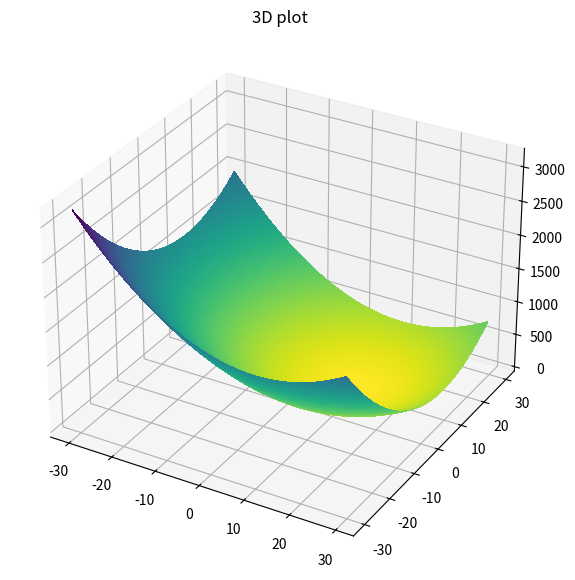
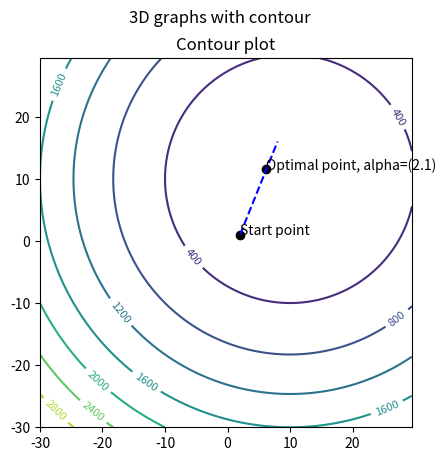

The script that saved these images, in order:
import numpy as np
import matplotlib.pyplot as plt
import scipy as sci


def f1(x, y):
    return (x - 10) ** 2 + (y - 10) ** 2


def plot3D(Func, xlimit, ylimit, title="3D plot"):

    fig = plt.figure(figsize=(18, 7))
    ax = fig.add_subplot(1, 1, 1, projection="3d")
    # x and y axis
    x = np.arange(-xlimit, xlimit, 0.5)
    y = np.arange(-ylimit, ylimit, 0.5)
    X, Y = np.meshgrid(x, y)
    Z = Func(X, Y)
    plt.title(title)
    surf = ax.plot_surface(X, Y, Z, rstride=1, cstride=1, linewidth=0, antialiased=False, cmap="viridis_r")


def plotContour(Func, xlimit, ylimit, title="Contour plot"):

    fig = plt.figure(figsize=plt.figaspect(1))
    ax = fig.add_subplot(1, 1, 1)
    x = np.arange(-xlimit, xlimit, 0.5)
    y = np.arange(-ylimit, ylimit, 0.5)
    X, Y = np.meshgrid(x, y)
    Z = Func(X, Y)
    cp = ax.contour(X, Y, Z)
    plt.clabel(cp, fontsize=8)
    plt.title(title)
    plt.suptitle("3D graphs with contour")
    # Mark start point
    ax.plot(*sp, "ko")
    ax.annotate("Start point", sp)
    # Mark optimal point
    ax.plot(x_opt, y_opt, "ko")
    ax.annotate(f"Optimal point, alpha=({round(alpha_opt, 2)})", (x_opt, y_opt))
    # Draw search direction
    points = np.array([sp + a * sd for a in range(4)])
    ax.plot(points[:, 0], points[:, 1], "b--")

    plt.show()


def find_f_sv(f_mv, start, drx):
    def parametric(alpha):
        return f_mv(*(start + alpha * drx))

    return parametric


def exhaustive_search(obj, a=-100, b=100, n=10):
    x1 = a
    dx = (b - a) / n
    x2 = x1 + dx
    x3 = x2 + dx
    while not (obj(x1) >= obj(x2) and obj(x2) <= obj(x3)):
        x1 = x2
        x2 = x3
        x3 = x2 + dx
        if x3 > b:
            return False, None, None
    return True, (x1, x3)


def interval_halving(obj, a, b, errlim=1e-5):
    while abs(b - a) > errlim:
        xm = (a + b) / 2
        x1 = (a + xm) / 2
        x2 = (xm + b) / 2
        if obj(x1) < obj(xm):
            b, xm = xm, x1
        else:
            if obj(x2) < obj(xm):
                a, xm = xm, x2
            else:
                a, b = x1, x2

    return (a + b) / 2


# Given Start point
sp = np.array([2, 1])
# Given Search direction
sd = np.array([2, 5])

# Multivariable optimisation problem converted to single variable optimisation
f_sv = find_f_sv(f1, sp, sd)
# Upper and lower bounds of alpha
found, (a, b) = exhaustive_search(f_sv, n=100)
# optimal value of alpha
alpha_opt = interval_halving(f_sv, a, b)
# Find the optimal x and y values
x_opt, y_opt = sp + alpha_opt * sd
print(f"Optimal value is {(x_opt, y_opt)}")


plot3D(f1, 30, 30)
plotContour(f1, 30, 30)
